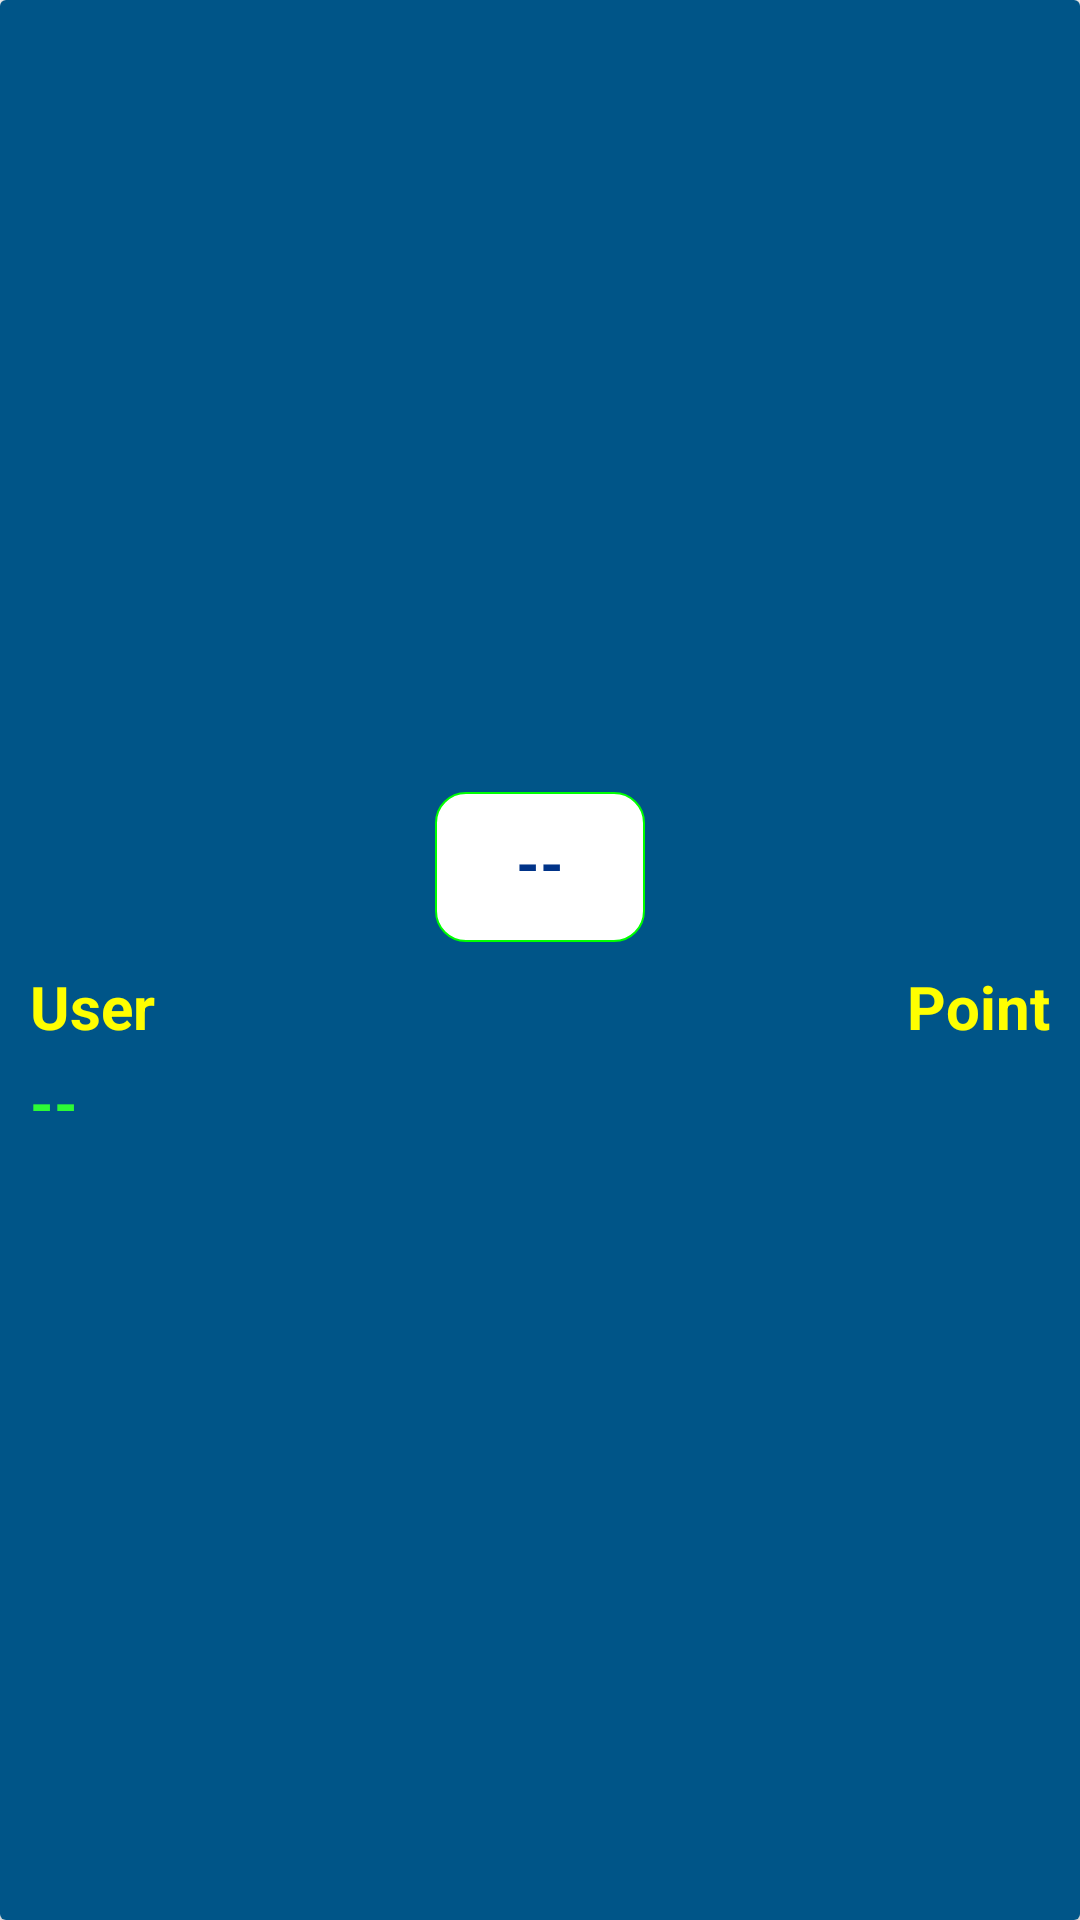

Android layout source for this screen:
<!-- AndroidManifest.xml: application theme AppTheme -->
<!-- res/layout/custom_betting_list.xml -->
<?xml version="1.0" encoding="utf-8"?>
<android.support.v7.widget.CardView
    android:id="@+id/cardView"
    xmlns:android="http://schemas.android.com/apk/res/android"
    xmlns:app="http://schemas.android.com/apk/res-auto"
    android:layout_width="match_parent"
    android:layout_height="wrap_content"
    >
    <LinearLayout
        android:layout_width="match_parent"
        android:layout_height="match_parent"
        android:orientation="vertical"
        android:background="#005588"
        android:gravity="center">

        <TextView
            android:id="@+id/bet_list_number"
            android:layout_width="70dp"
            android:layout_height="50dp"
            android:layout_marginTop="5dp"
            android:background="@drawable/bet_number_shape"
            android:text="--"
            android:textColor="#038"
            android:textAlignment="center"
            android:textStyle="bold"
            android:textSize="20sp"
            android:paddingTop="10dp"
            />

    <RelativeLayout
        android:layout_width="match_parent"
        android:layout_height="wrap_content"
        android:gravity="center"
        android:layout_marginTop="8dp"
        >
        <TextView
            android:layout_width="wrap_content"
            android:layout_height="wrap_content"
            android:textSize="20dp"
            android:text="User "
            android:textStyle="bold"
            android:textColor="#ff0"
            android:layout_marginLeft="10dp"
            android:layout_alignParentLeft="true"
            />
        <TextView

            android:layout_width="wrap_content"
            android:layout_height="wrap_content"
            android:textSize="20dp"
            android:text="Point"
            android:textStyle="bold"
            android:textColor="#ff0"
            android:layout_alignParentRight="true"
            android:layout_marginRight="10dp"
            />
    </RelativeLayout>
        <RelativeLayout
            android:layout_marginTop="5dp"
            android:layout_width="match_parent"
            android:layout_height="wrap_content">
            <TextView
                android:id="@+id/bet_list_user"
                android:layout_width="wrap_content"
                android:layout_height="wrap_content"
                android:textSize="20dp"
                android:text="--"
                android:textAlignment="center"
                android:textStyle="bold"
                android:textColor="#2DFA36"
                android:layout_alignParentLeft="true"
                android:layout_marginLeft="10dp"/>
            <TextView
                android:id="@+id/bet_list_point"
                android:layout_width="wrap_content"
                android:layout_height="wrap_content"
                android:text=""
                android:textAlignment="center"
                android:textColor="#2DFA36"
                android:textSize="20dp"
                android:textStyle="bold"
                android:layout_alignParentRight="true"
                android:layout_marginRight="10dp"/>
        </RelativeLayout>
    </LinearLayout>

</android.support.v7.widget.CardView>
<!-- resources referenced by this layout -->
<resources>
  <!-- drawable bet_number_shape (drawable) -->
  <?xml version="1.0" encoding="utf-8"?>
  <shape android:shape="rectangle" xmlns:android="http://schemas.android.com/apk/res/android">
      <stroke android:color="#0f0" android:width="0.8dp"/>
      <corners android:radius="10dp"/>
      <solid android:color="#fff"/>
  </shape>
  <style name="AppTheme" parent="Theme.AppCompat.Light.DarkActionBar">
          
          <item name="colorPrimary">@color/colorPrimary</item>
          <item name="colorPrimaryDark">@color/colorPrimaryDark</item>
          <item name="colorAccent">@color/colorAccent</item>
      </style>
  <color name="colorPrimary">#003175</color>
  <color name="colorPrimaryDark">#004165</color>
  <color name="colorAccent">#D81B60</color>
</resources>
